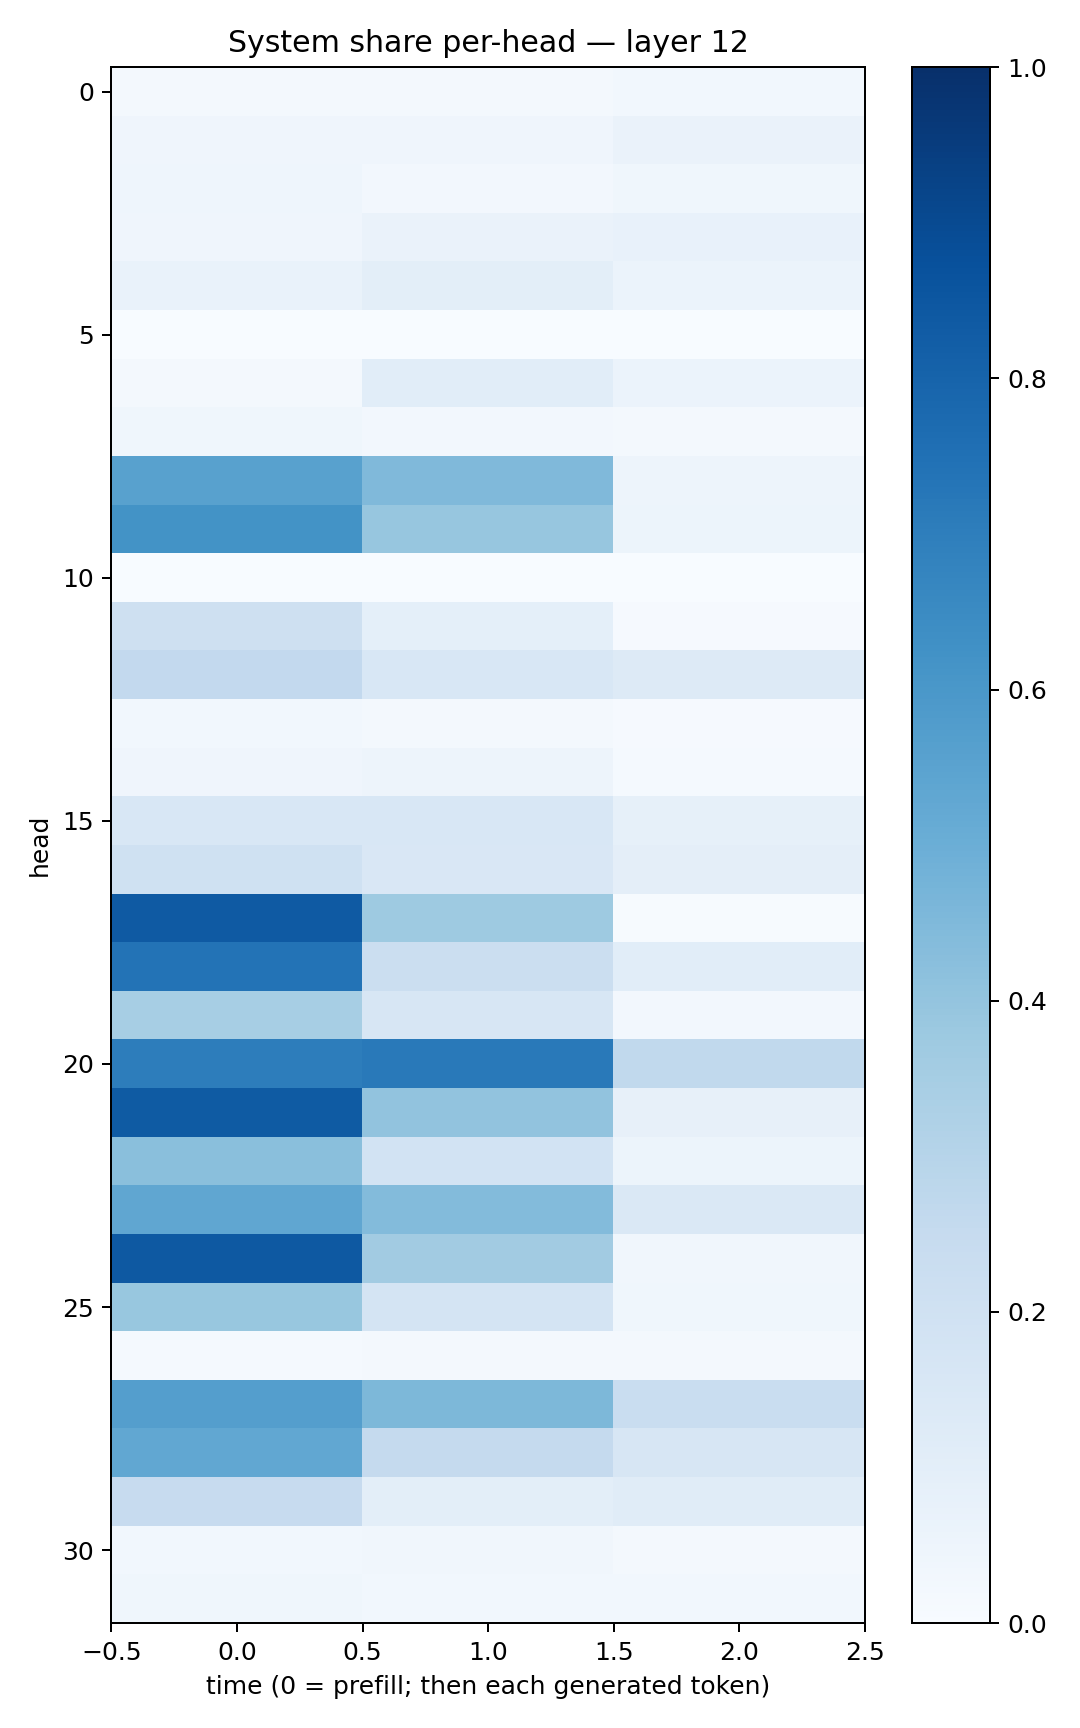

The table this chart was drawn from, first rows:
0.019936519, 0.020800348, 0.028717482
0.04197, 0.04285, 0.06538
0.04299, 0.02667, 0.03905
0.03966, 0.06355, 0.07769
0.06887, 0.09858, 0.0624
0.0002969, 0.0004869, 0.003117
0.01804, 0.1068, 0.05953
0.03906, 0.0258, 0.01972
0.5573, 0.4466, 0.04865
0.6175, 0.3909, 0.05336
0.003156, 0.001771, 0.0003472
0.2103, 0.0915, 0.00849
0.2605, 0.1524, 0.1254
0.0281, 0.01797, 0.01074
0.04075, 0.05026, 0.01263
0.1527, 0.1533, 0.08371
0.2016, 0.1491, 0.0973
0.8362, 0.3747, 0.007201
0.7399, 0.2264, 0.1064
0.3454, 0.164, 0.0255
0.7015, 0.7185, 0.2639
0.834, 0.4037, 0.07942
0.4225, 0.1842, 0.05276
0.5324, 0.4414, 0.1475
0.8415, 0.3596, 0.03267
0.3885, 0.1765, 0.03567
0.01359, 0.02007, 0.01889
0.5683, 0.4543, 0.2339
0.5274, 0.2511, 0.1624
0.2451, 0.1008, 0.1156
0.02926, 0.03452, 0.01948
0.03749, 0.02842, 0.02995
